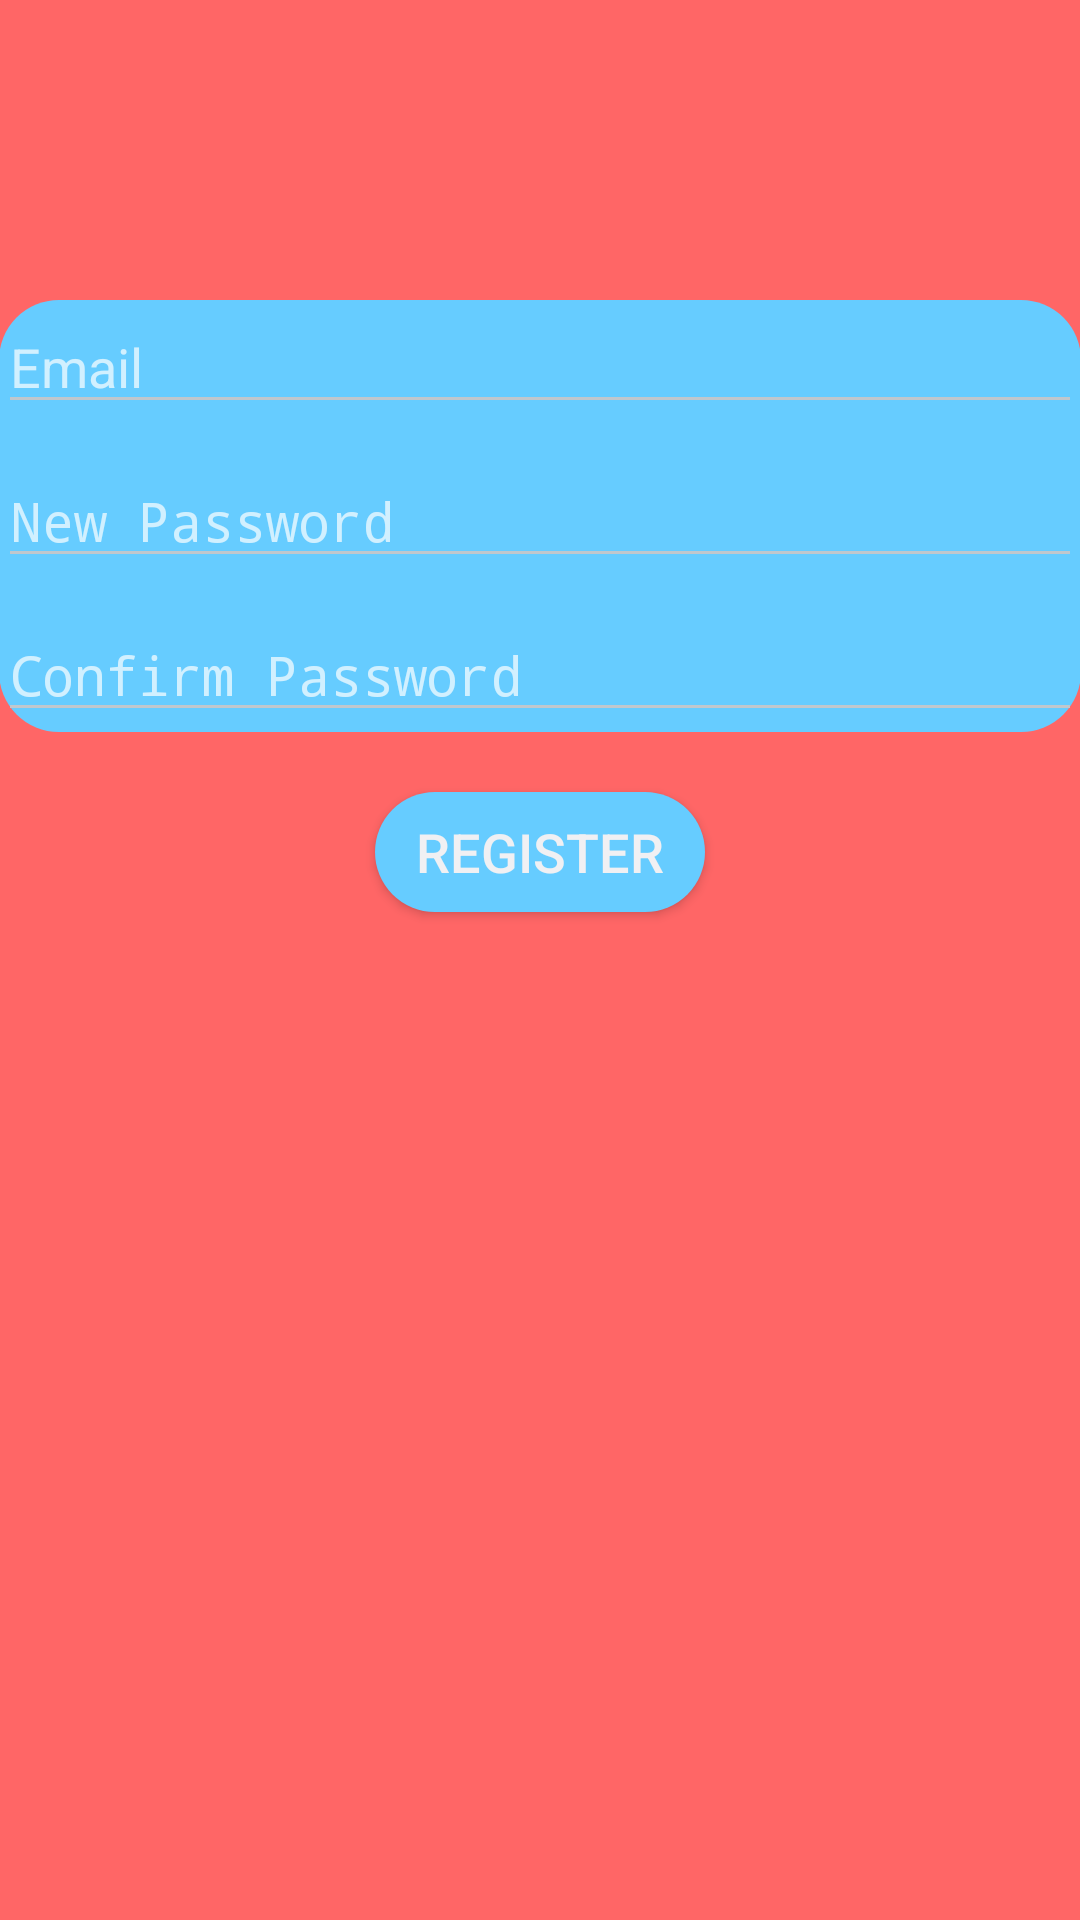

The Android layout XML behind this screen, and the referenced resources:
<!-- AndroidManifest.xml: application theme AppTheme -->
<!-- res/layout/activity_register.xml -->
<LinearLayout xmlns:android="http://schemas.android.com/apk/res/android"
    android:layout_width="match_parent"
    android:layout_height="match_parent"
    android:paddingBottom="@dimen/activity_vertical_margin"
    android:paddingLeft="@dimen/activity_horizontal_margin"
    android:paddingRight="@dimen/activity_horizontal_margin"
    android:paddingTop="@dimen/activity_vertical_margin"
    android:background="@color/colorSalmon"
    android:orientation="vertical">

    <LinearLayout
        android:layout_width="match_parent"
        android:layout_height="wrap_content"
        android:paddingBottom="@dimen/activity_vertical_margin"
        android:paddingLeft="@dimen/activity_horizontal_margin"
        android:paddingRight="@dimen/activity_horizontal_margin"
        android:paddingTop="@dimen/activity_vertical_margin"
        android:layout_marginTop="100dp"
        android:layout_marginBottom="20dp"
        android:orientation="vertical"
        android:background="@drawable/skyroundbox">

        <EditText
            android:id="@+id/emailTV"
            android:layout_width="match_parent"
            android:layout_height="wrap_content"
            android:hint="@string/email"
            android:inputType="textEmailAddress"/>

        <EditText
            android:id="@+id/newPasswordTV"
            android:layout_width="match_parent"
            android:layout_height="wrap_content"
            android:layout_marginTop="10dp"
            android:hint="@string/newpassword"
            android:inputType="textPassword"/>

        <EditText
            android:id="@+id/confirmPasswordTV"
            android:layout_width="match_parent"
            android:layout_height="wrap_content"
            android:layout_marginTop="10dp"
            android:hint="@string/confirmpassword"
            android:inputType="textPassword"/>

    </LinearLayout>

    <Button
        android:id="@+id/registerButton"
        android:minHeight="40dp"
        android:layout_width="110dp"
        android:layout_height="wrap_content"
        android:layout_gravity="center_horizontal"
        android:background="@drawable/skyroundbox"
        android:text="@string/register"
        android:textSize="18sp"
        android:onClick="registerUser"/>

</LinearLayout>
<!-- resources referenced by this layout -->
<resources>
  <color name="colorSalmon">#FF6666</color>
  <!-- drawable skyroundbox (drawable) -->
  <shape
      xmlns:android="http://schemas.android.com/apk/res/android"
      android:shape="rectangle"   >
  
      <solid
          android:color="@color/colorSky" >
      </solid>
  
      <corners
          android:radius="20dp"   >
      </corners>
  
  </shape>
  <string name="confirmpassword">Confirm Password</string>
  <string name="email">Email</string>
  <string name="newpassword">New Password</string>
  <string name="register">Register</string>
  <style name="AppTheme" parent="android:Theme.DeviceDefault.NoActionBar">
          
          <item name="colorPrimary">@color/colorSky</item>
          <item name="colorPrimaryDark">@color/colorBlue</item>
          <item name="colorAccent">@color/colorSalmon</item>
      </style>
  <color name="colorSky">#66CCFF</color>
  <color name="colorBlue">#000080</color>
</resources>
